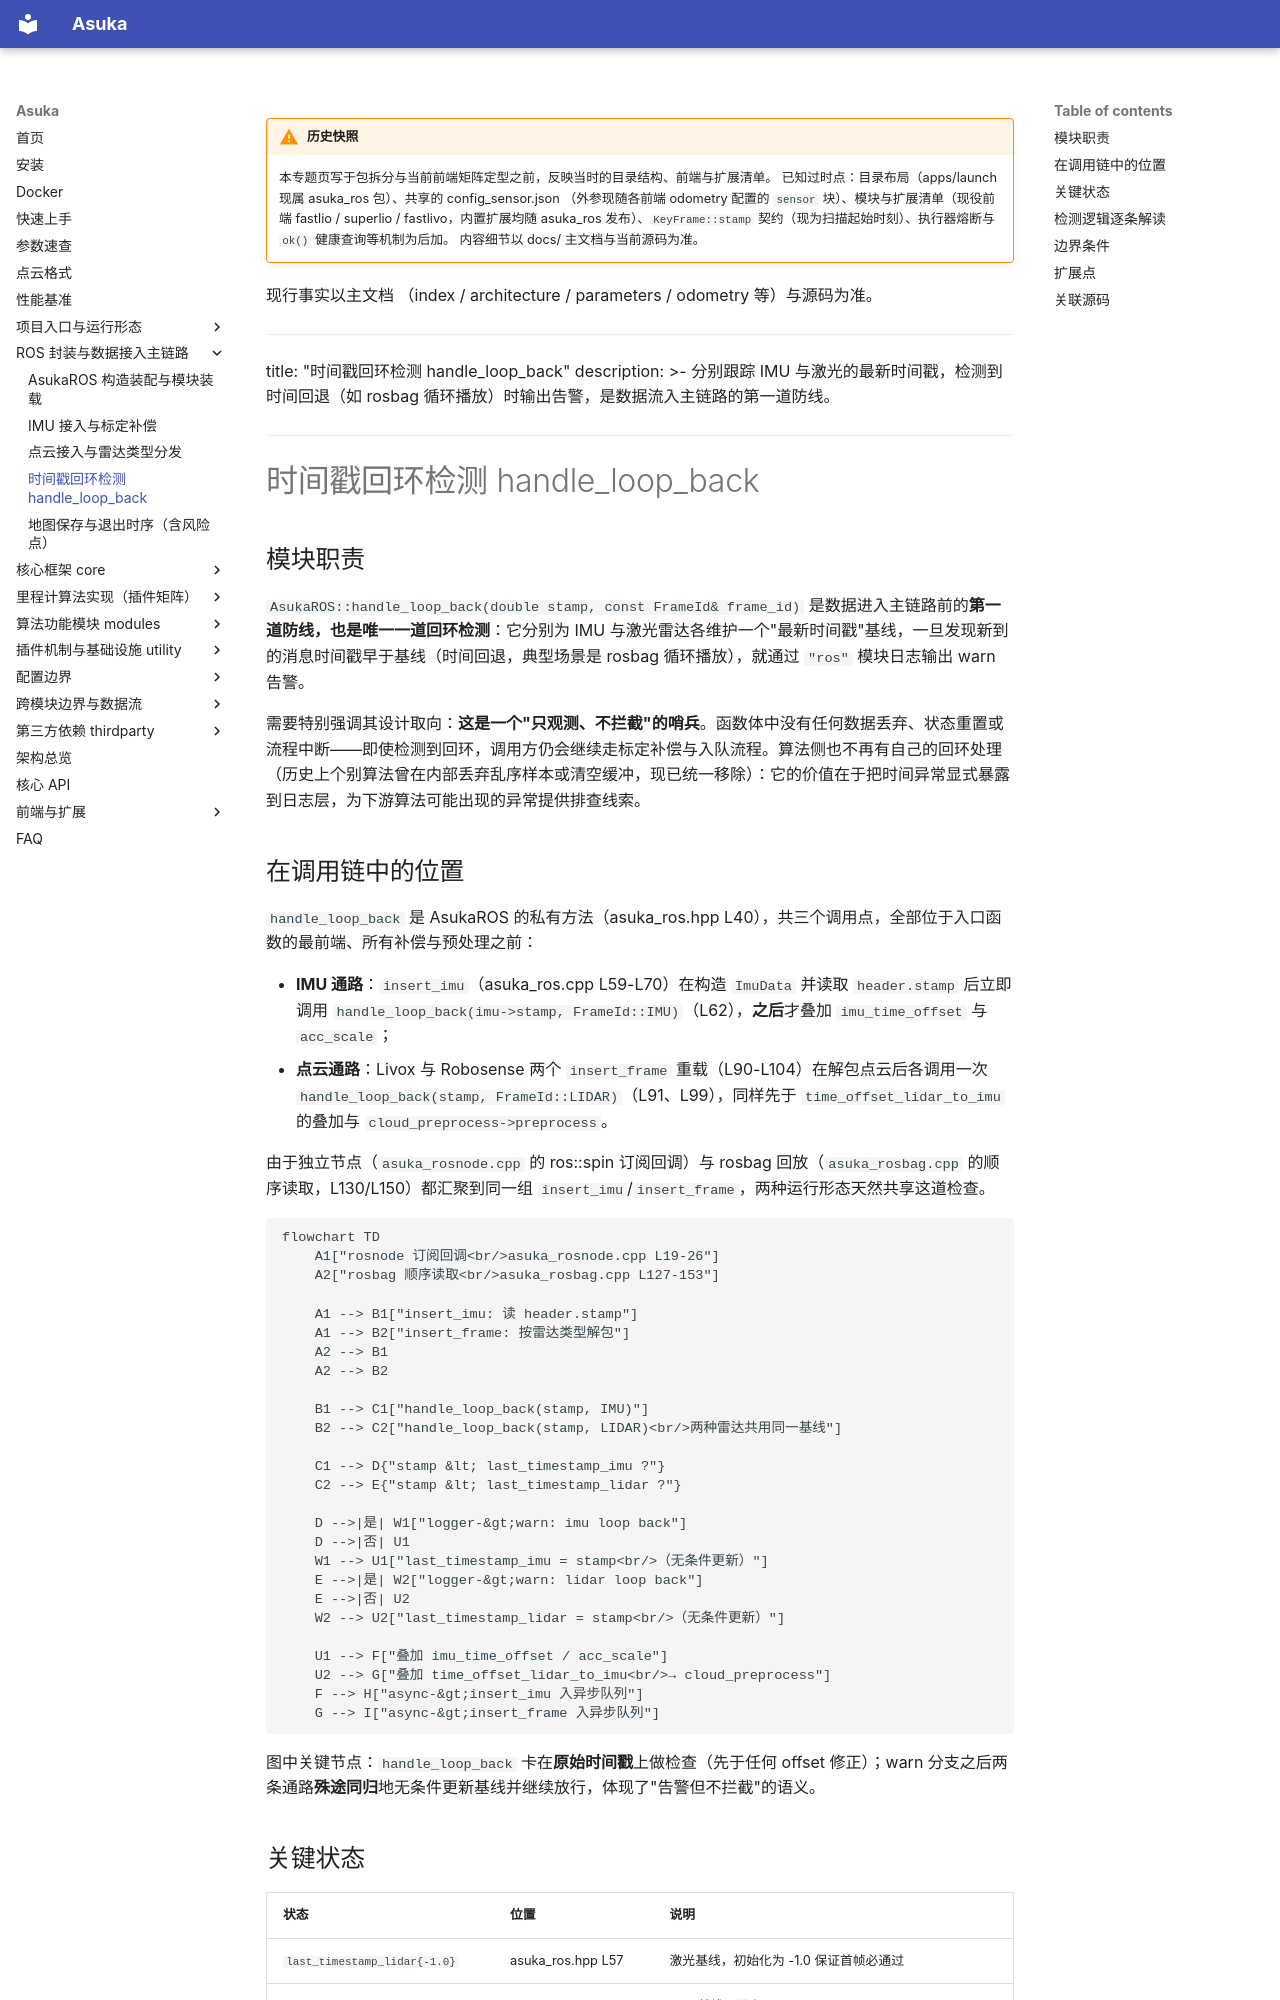

repository: AphroraC/asuka · page: wiki/ros/04.html · generator: mkdocs

!!! warning "历史快照"

    本专题页写于包拆分与当前前端矩阵定型之前，反映当时的目录结构、前端与扩展清单。
    已知过时点：目录布局（apps/launch 现属 asuka_ros 包）、共享的 config_sensor.json
    （外参现随各前端 odometry 配置的 `sensor` 块）、模块与扩展清单（现役前端
    fastlio / superlio / fastlivo，内置扩展均随 asuka_ros 发布）、`KeyFrame::stamp`
    契约（现为扫描起始时刻）、执行器熔断与 `ok()` 健康查询等机制为后加。
    内容细节以 docs/ 主文档与当前源码为准。

现行事实以主文档
    （index / architecture / parameters / odometry 等）与源码为准。

---
title: "时间戳回环检测 handle_loop_back"
description: >-
  分别跟踪 IMU 与激光的最新时间戳，检测到时间回退（如 rosbag 循环播放）时输出告警，是数据流入主链路的第一道防线。
---

# 时间戳回环检测 handle_loop_back

## 模块职责

`AsukaROS::handle_loop_back(double stamp, const FrameId& frame_id)` 是数据进入主链路前的**第一道防线，也是唯一一道回环检测**：它分别为 IMU 与激光雷达各维护一个"最新时间戳"基线，一旦发现新到的消息时间戳早于基线（时间回退，典型场景是 rosbag 循环播放），就通过 `"ros"` 模块日志输出 warn 告警。

需要特别强调其设计取向：**这是一个"只观测、不拦截"的哨兵**。函数体中没有任何数据丢弃、状态重置或流程中断——即使检测到回环，调用方仍会继续走标定补偿与入队流程。算法侧也不再有自己的回环处理（历史上个别算法曾在内部丢弃乱序样本或清空缓冲，现已统一移除）：它的价值在于把时间异常显式暴露到日志层，为下游算法可能出现的异常提供排查线索。
